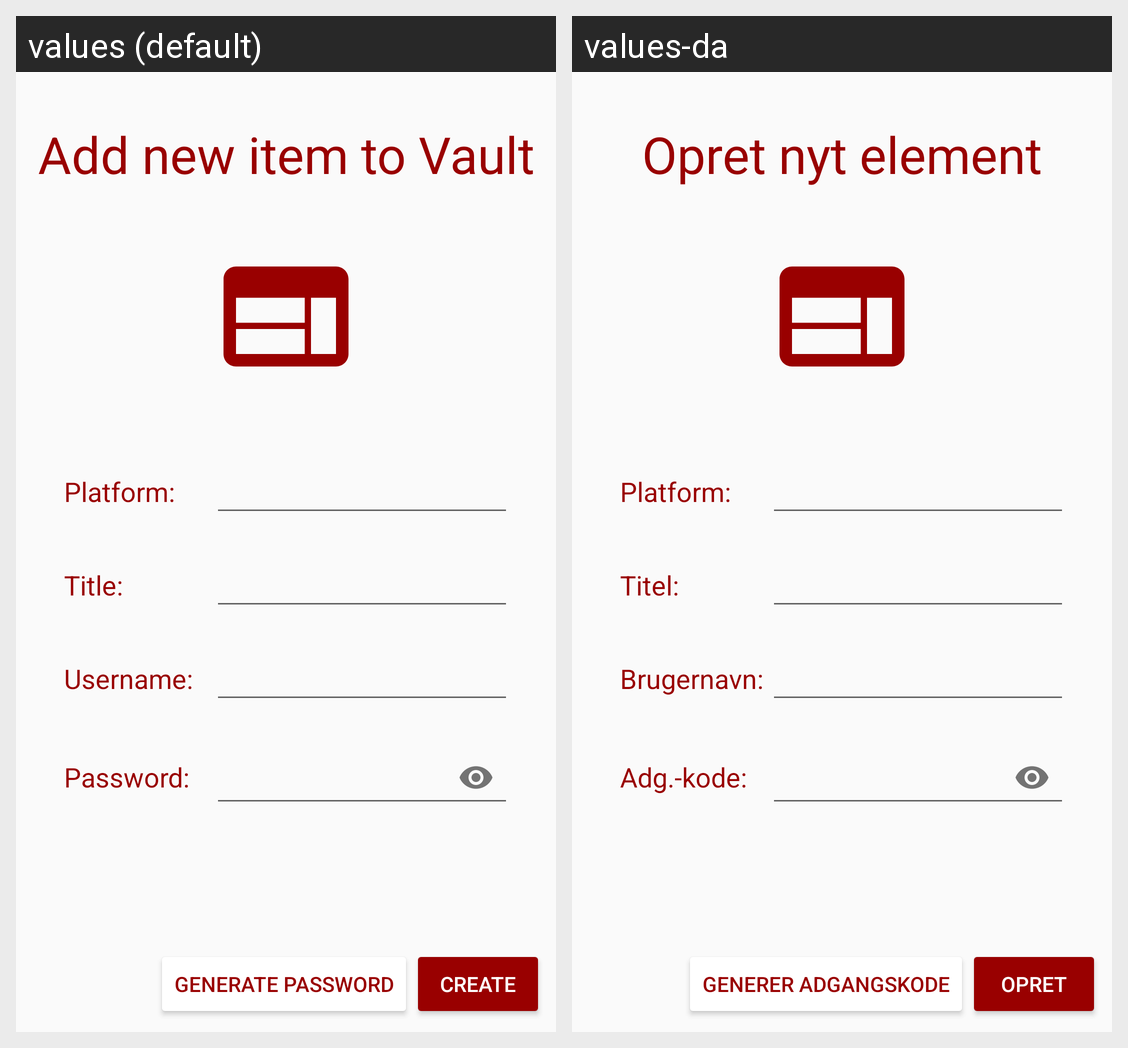

Translations of the strings shown on this Android screen, per locale in the grid:
Android screen res/layout/activity_add_new.xml rendered under 2 locales, left to right: values (default), values-da. Device: Nexus 5 (rendered at 1080×1920; each locale shown at half size, 540×960, under a caption strip naming it); theme AppTheme.
Strings drawn on this screen, with the default value and each locale's value (text and hints the layout hard-codes, and strings that could not be matched under every locale, appear in the picture but are not listed):

new_item_title
  values: Add new item to Vault
  values-da: Opret nyt element

platform
  values: Platform:
  values-da: Platform:

add_input_title
  values: Title:
  values-da: Titel:

add_input_username
  values: Username:
  values-da: Brugernavn:

add_input_password
  values: Password:
  values-da: Adg.-kode:

create_profile
  values: Create
  values-da: Opret

generate_password
  values: Generate Password
  values-da: Generer adgangskode
